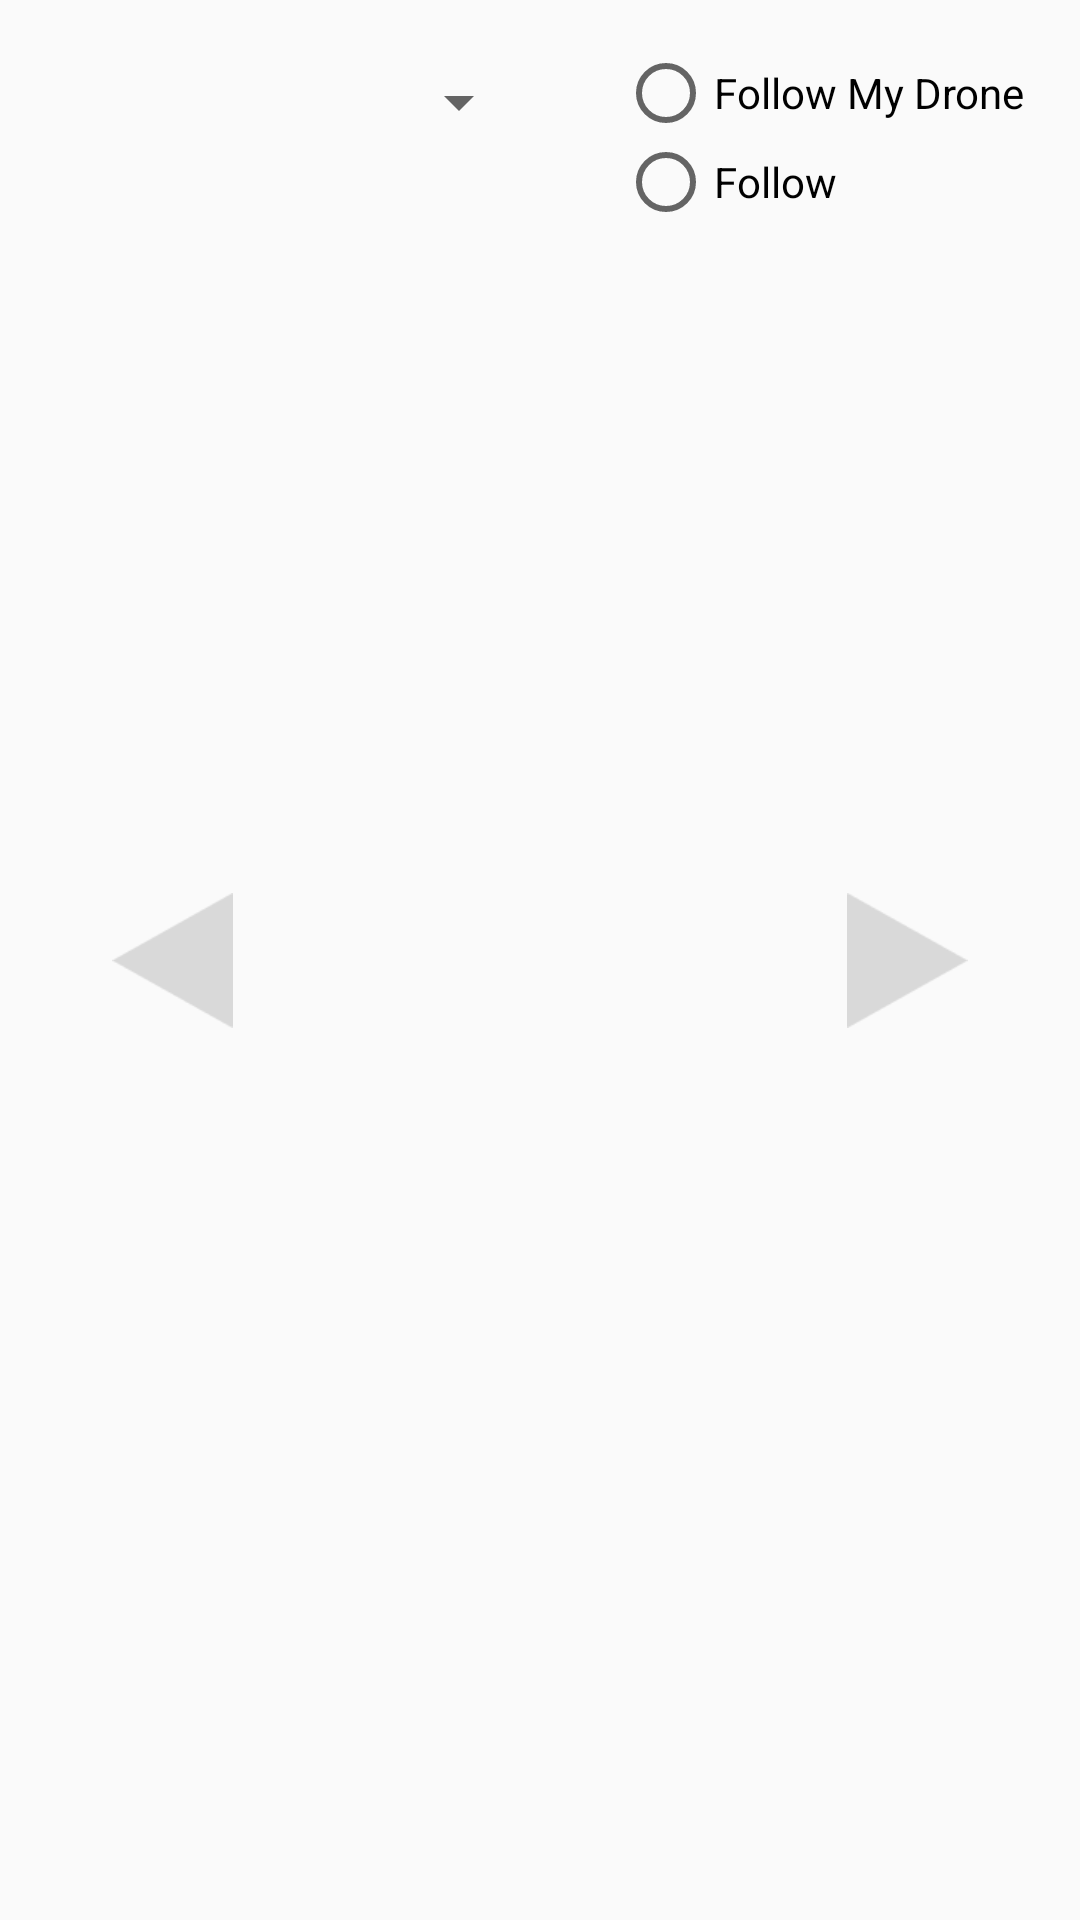

Write the Android layout XML for this screen, with the resource values it uses.
<!-- AndroidManifest.xml: application theme Theme.DJIOwl -->
<!-- res/layout/activity_mission_control.xml -->
<?xml version="1.0" encoding="utf-8"?>
<androidx.constraintlayout.widget.ConstraintLayout xmlns:android="http://schemas.android.com/apk/res/android"
    xmlns:app="http://schemas.android.com/apk/res-auto"
    xmlns:tools="http://schemas.android.com/tools"
    android:layout_width="match_parent"
    android:layout_height="match_parent"
    tools:context="com.dji.sdk.djiowl.MissionControlActivity">

    <FrameLayout
        android:id="@+id/fragmentView"
        android:layout_width="0dp"
        android:layout_height="0dp"
        android:layout_marginStart="30dp"
        android:layout_marginTop="30dp"
        android:layout_marginEnd="30dp"
        android:layout_marginBottom="30dp"
        app:layout_constraintBottom_toBottomOf="parent"
        app:layout_constraintEnd_toStartOf="@+id/rightArrowButton"
        app:layout_constraintStart_toEndOf="@+id/leftArrowButton"
        app:layout_constraintTop_toBottomOf="@+id/modeSpinner">

    </FrameLayout>

    <Spinner
        android:id="@+id/modeSpinner"
        android:layout_width="161dp"
        android:layout_height="38dp"
        android:layout_marginStart="16dp"
        android:layout_marginTop="15dp"
        app:layout_constraintStart_toStartOf="parent"
        app:layout_constraintTop_toTopOf="parent" />

    <ImageView
        android:id="@+id/leftArrowButton"
        android:layout_width="45dp"
        android:layout_height="41dp"
        android:layout_marginStart="35dp"
        android:onClick="leftArrowClick"
        android:rotation="-90"
        android:src="@drawable/arrow"
        app:layout_constraintBottom_toBottomOf="parent"
        app:layout_constraintStart_toStartOf="parent"
        app:layout_constraintTop_toTopOf="parent" />

    <ImageView
        android:id="@+id/rightArrowButton"
        android:layout_width="45dp"
        android:layout_height="45dp"
        android:layout_marginEnd="35dp"
        android:onClick="rightArrowClick"
        android:rotation="90"
        android:src="@drawable/arrow"
        app:layout_constraintBottom_toBottomOf="parent"
        app:layout_constraintEnd_toEndOf="parent"
        app:layout_constraintTop_toTopOf="parent" />

    <RadioGroup

        android:id="@+id/radioGroup"
        android:layout_width="139dp"
        android:layout_height="59dp"
        android:layout_marginTop="15dp"
        android:layout_marginEnd="15dp"
        android:orientation="vertical"
        app:layout_constraintEnd_toEndOf="parent"
        app:layout_constraintTop_toTopOf="parent">

        <RadioButton
            android:layout_width="wrap_content"
            android:layout_height="wrap_content"
            android:onClick="onMyDroneClick"
            android:text="Follow My Drone" />

        <RadioButton
            android:layout_width="wrap_content"
            android:layout_height="wrap_content"
            android:onClick="onBadDroneClick"
            android:text="Follow " />
    </RadioGroup>
</androidx.constraintlayout.widget.ConstraintLayout>
<!-- resources referenced by this layout -->
<resources>
  <!-- drawable arrow: png bitmap (drawable, 1070 bytes) -->
  <style name="Theme.DJIOwl" parent="Theme.AppCompat.Light.DarkActionBar">
          
          <item name="colorPrimary">@color/purple_500</item>
          <item name="colorPrimaryDark">@color/purple_700</item>
          <item name="colorAccent">@color/teal_200</item>
          
      </style>
  <!-- not gathered from this repository: default colours our renderer supplied (Android Studio template values) -->
  <color name="purple_500">#FF6200EE</color>
  <color name="purple_700">#FF3700B3</color>
  <color name="teal_200">#FF03DAC5</color>
</resources>
